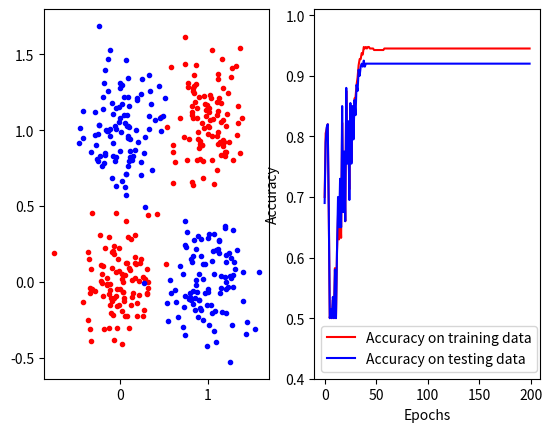

Source code (Python):
import numpy as np
import matplotlib.pyplot as plt

# Augmented data vectors, (1, x1, x2, cl)
N = 100
var = 0.05
cov = np.array([[var, 0],
                [0, var]])
m1 = np.array([0., 0.])
m2 = np.array([1., 1.])
m3 = np.array([0., 1.])
m4 = np.array([1., 0.])

p1 = np.hstack((np.ones([N,1]),
                np.random.multivariate_normal(m1, cov, size=N),
                np.zeros([N,1])))
p2 = np.hstack((np.ones([N,1]),
                np.random.multivariate_normal(m2, cov, size=N),
                np.zeros([N,1])))
p3 = np.hstack((np.ones([N,1]),
                np.random.multivariate_normal(m3, cov, size=N),
                np.ones([N,1])))
p4 = np.hstack((np.ones([N,1]),
                np.random.multivariate_normal(m4, cov, size=N),
                np.ones([N,1])))

plt.subplot(121)
plt.plot(p1[:,1], p1[:,2], 'r.')
plt.plot(p2[:,1], p2[:,2], 'r.')
plt.plot(p3[:,1], p3[:,2], 'b.')
plt.plot(p4[:,1], p4[:,2], 'b.')

data = np.vstack((p1, p2, p3, p4)).T
np.random.shuffle(data.T)


N_test = 50
t1 = np.hstack((np.ones([N_test,1]),
                np.random.multivariate_normal(m1, cov, size=N_test),
                np.zeros([N_test,1])))
t2 = np.hstack((np.ones([N_test,1]),
                np.random.multivariate_normal(m2, cov, size=N_test),
                np.zeros([N_test,1])))
t3 = np.hstack((np.ones([N_test,1]),
                np.random.multivariate_normal(m3, cov, size=N_test),
                np.ones([N_test,1])))
t4 = np.hstack((np.ones([N_test,1]),
                np.random.multivariate_normal(m4, cov, size=N_test),
                np.ones([N_test,1])))
test_data = np.vstack((t1, t2, t3, t4)).T
np.random.shuffle(data.T)



class Multilayer_Perceptron:
    """
    Creates a multilayer perceptron with any given number of neurons and layers
    """
    def __init__(self, X, y, activation_func = None):
        self.X = X
        self.y = y
        self.N = self.X.shape[1]
        if activation_func == None: self.activation_func = self.logistic
        else: self.activation_func = activation_func
        self.weights = []
        self.v_gr = []
        self.y_gr = [self.X.copy()]


    def __reset__(self):
        """
        Resets results after completed epoch.
        """
        self.v_gr = []
        self.y_gr = [self.X.copy()]


    def add_layer(self, neuron_N, scale = 5):
        """
        Initiates a random layer to the model
        """
        try:
            l = self.weights[-1].shape[0]
        except IndexError:
            l = self.X.shape[0]

        weights = scale*(np.random.random((neuron_N, l)) - 1/2)
        self.weights.append(weights)


    def test(self, testing_data):
        """
        Tests the classifier on testing data
        """
        input = testing_data
        y_ = []
        for j in range(len(self.weights)):
            v = self.weights[j] @ input
            y = self.activation_func(v)
            input = y
            y_.append(y)
        return y_[-1]


    def forward_computation(self):
        """
        Iterates through all layers and calculates v and y.
        weight shape: (p, l)
        input shape:  (l, N)
        output shape: (p, N)
        """
        for j in range(len(self.weights)):
            if len(self.v_gr) == 0:
                input = self.X
            else: input = self.y_gr[-1]

            # Finds the p output values for all N training points.
            v = self.weights[j] @ input
            self.v_gr.append(v)
            self.y_gr.append(self.activation_func(v))


    def backwards_propagation(self, mu = 0.1):
        """
        Computes updated weights by backwards propagation.
        Cost function is defined as the sum of squared errors.
        Minimum is found by gradient descent.
        """
        deltas = []
        new_weights = []
        for r in range(1, len(self.weights)+1):
            # Iteration over layers from L to 1

            weight = np.array(self.weights[-r])
            # Shape (p, N)
            y_neg1 = self.y_gr[-r]
            v_neg1 = self.v_gr[-r]
            # Shape (l, N)
            y_neg2 = self.y_gr[-r-1]

            d_ = []
            for i in range(self.N):
                # Iteration over samples
                # (p, 1) vectors of output values
                y_ = y_neg1[:,i]
                v_ = v_neg1[:,i]
                df = self.activation_func(v_, derivative=True)

                if r != 1:
                    w_ = new_weights[-1]
                    del_ = deltas[-1]
                    # vector for sum in delta over all combinations to k: j.
                    e = np.sum([del_[i,k] * w_[k,:] for k in range(w_.shape[0])], axis=0)

                else:
                    # layer L always with (p, 1) shape, i.e. float objekt
                    e = y_ - self.y[i]

                delta = e*df
                d_.append(delta)

            new_weight = np.zeros(weight.shape)
            # Iterates over neurons j
            for j in range(weight.shape[0]):
                # weighting change
                dw_j = - mu * np.sum([d_[i][j] * y_neg2[:,i] for i in range(self.N)], axis=0)
                new_weight[j] = weight[j] + dw_j
            new_weights.append(new_weight)

            deltas.append(np.matrix(d_))
        self.weights = new_weights[::-1]
        self.__reset__()


    def logistic(self, x, a=1, derivative = False):
        f = 1/(1 + np.exp(-a*x))
        if not derivative:
            return f
        else:
            return np.exp(-a*x) * f**2


    def ReLU(self, x, derivative = False):
        x_ = x.copy()
        if not derivative:
            x_[x < 0] = 0
        else:
            x_[x > 0] = 1
            x_[x < 0] = 0
        return x_


# Design model. Here as a two-layer model with two neurons in the hidden layer
# +1 pga augmented vectors.
MP = Multilayer_Perceptron(data[:3, :], data[3, :])
MP.add_layer(3)
MP.add_layer(1)
MP.forward_computation()


old = None
max_epoch = 200
epoch = 0
tr_acc = []
te_acc = []
while epoch < max_epoch:
    epoch += 1
    old = MP.weights
    MP.backwards_propagation()
    MP.forward_computation()

    est_y = np.round(MP.y_gr[-1]).astype('int')
    act_y = MP.y.astype('int')
    tr_acc.append(np.sum(est_y == act_y)/est_y.shape[1])

    est_y_te = np.round(MP.test(test_data[:3, :])).astype('int')
    act_y_te = test_data[3, :].astype('int')
    te_acc.append(np.sum(est_y_te == act_y_te)/est_y_te.shape[1])


# Accuracy matrices
L = np.zeros((2,2))
for n in range(data.shape[1]):
    L[act_y[n], est_y[0,n]] += 1

L_te = np.zeros((2,2))
for n in range(test_data.shape[1]):
    L_te[act_y_te[n], est_y_te[0,n]] += 1

print(L)
print(r'Training data accuracy: %s quantile' % str(tr_acc[-1]))

print(L_te)
print(r'Test data accuracy: %s quantile' % str(te_acc[-1]))


# Plot of training- and test accuracy as a function of epochs.
plt.subplot(122)
plt.plot(tr_acc, 'r-', label='Accuracy on training data')
plt.plot(te_acc, 'b-', label='Accuracy on testing data')
plt.legend()
plt.ylim(0.4, 1.01)
plt.xlabel('Epochs')
plt.ylabel('Accuracy')
plt.show()
